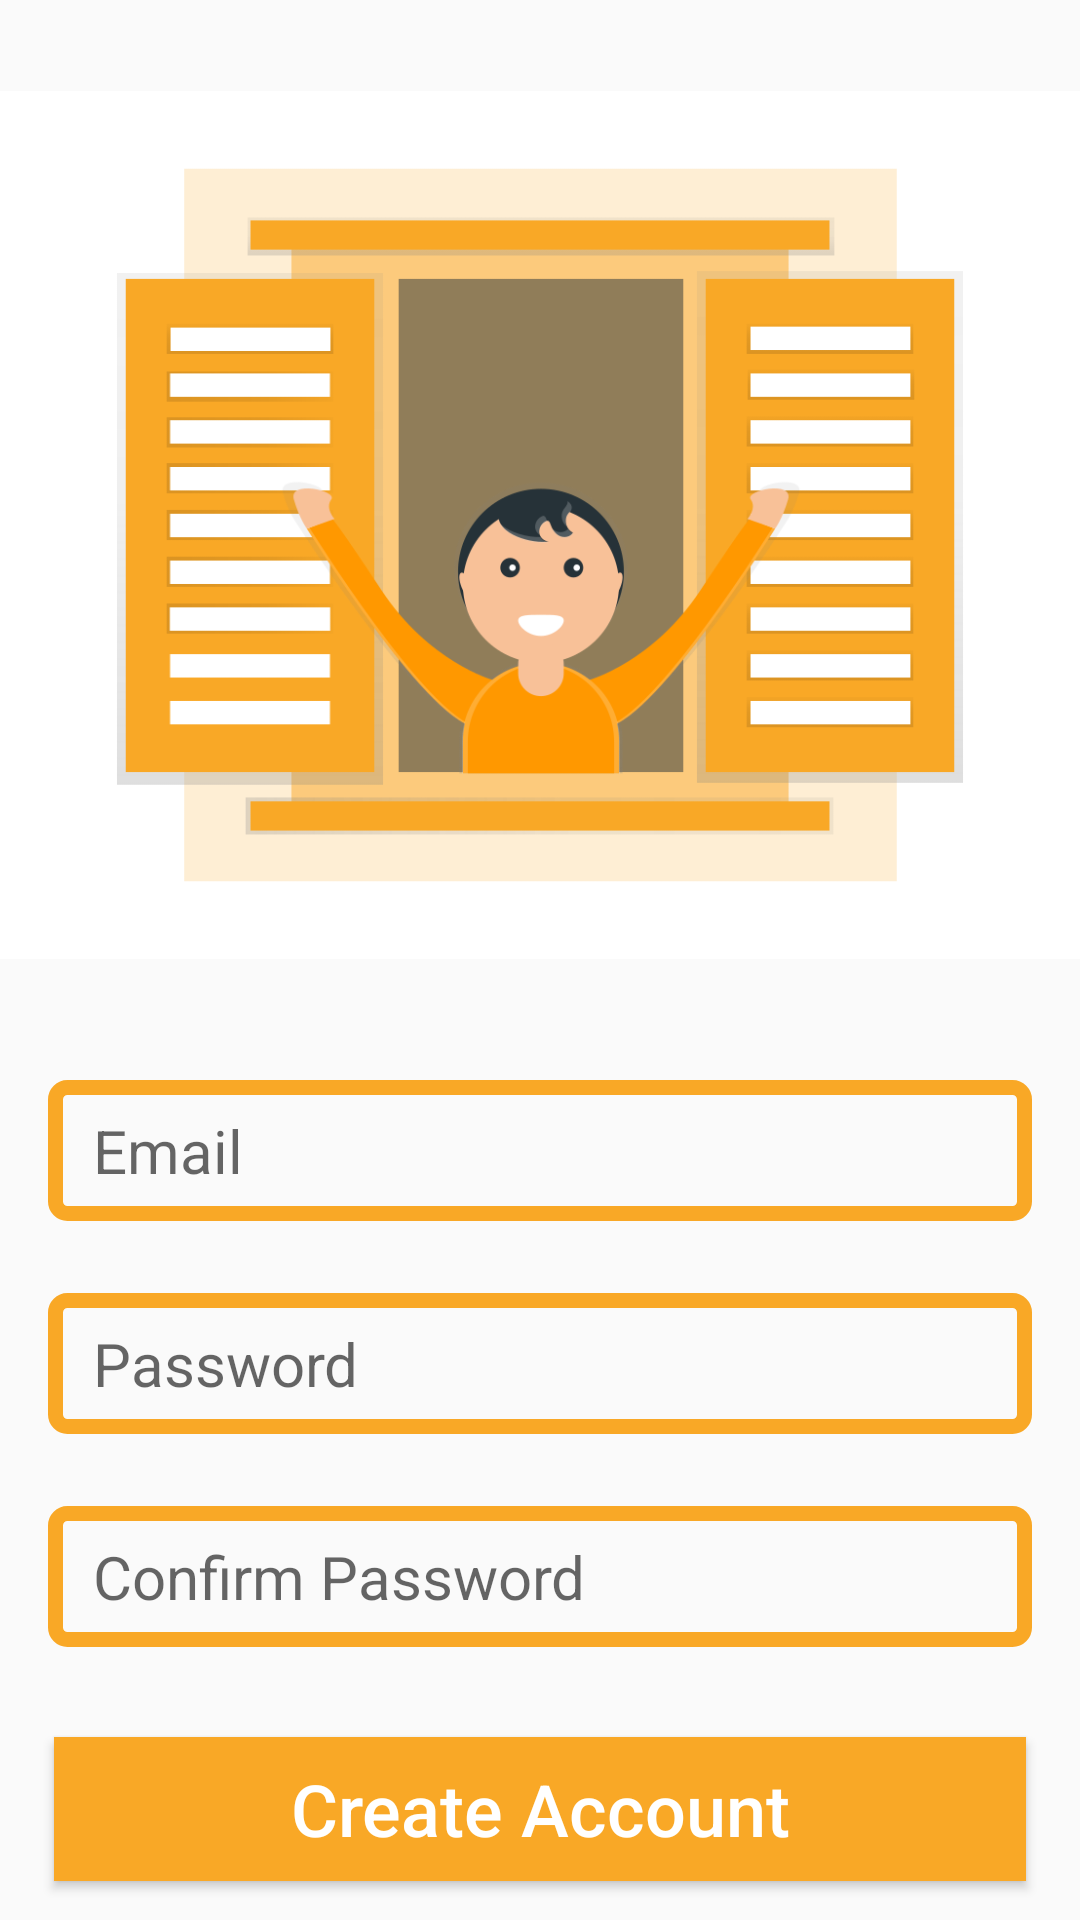

Here is an Android app screen rendered from its layout file. Give the layout XML and the strings, colors and styles it references.
<!-- AndroidManifest.xml: application theme AppTheme -->
<!-- res/layout/activity_register.xml -->
<?xml version="1.0" encoding="utf-8"?>
<RelativeLayout xmlns:android="http://schemas.android.com/apk/res/android"
    xmlns:app="http://schemas.android.com/apk/res-auto"
    xmlns:tools="http://schemas.android.com/tools"
    android:layout_width="match_parent"
    android:layout_height="match_parent"
    tools:context=".RegisterActivity">


    <ImageView
        android:id="@+id/register_image"
        android:layout_width="match_parent"
        android:layout_height="350dp"
        android:layout_alignParentStart="true"
        android:layout_alignParentTop="true"
        android:scaleType="fitCenter"
        android:src="@drawable/reg"></ImageView>

    <EditText
        android:id="@+id/register_email"
        android:layout_width="match_parent"
        android:layout_height="wrap_content"
        android:layout_alignParentStart="true"
        android:layout_below="@+id/register_image"
        android:hint=" Email"
        android:inputType="textEmailAddress"
        android:textSize="20dp"
        android:background="@drawable/inputs"
        android:padding="10dp"
        android:layout_marginTop="10dp"
        android:layout_marginLeft="16dp"
        android:layout_marginRight="16dp"
        android:drawableStart="@drawable/email"
        >
    </EditText>

    <EditText
        android:id="@+id/register_password"
        android:layout_width="match_parent"
        android:layout_height="wrap_content"
        android:layout_alignParentStart="true"
        android:layout_below="@+id/register_email"
        android:hint=" Password"
        android:textSize="20dp"
        android:background="@drawable/inputs"
        android:padding="10dp"
        android:layout_marginTop="24dp"
        android:layout_marginLeft="16dp"
        android:layout_marginRight="16dp"
        android:drawableStart="@drawable/lock"
        android:inputType="textPassword"
        >
    </EditText>

    <EditText
        android:id="@+id/confirm_password"
        android:layout_width="match_parent"
        android:layout_height="wrap_content"
        android:layout_alignParentStart="true"
        android:layout_below="@+id/register_password"
        android:hint=" Confirm Password"
        android:textSize="20dp"
        android:background="@drawable/inputs"
        android:padding="10dp"
        android:layout_marginTop="24dp"
        android:layout_marginLeft="16dp"
        android:layout_marginRight="16dp"
        android:drawableStart="@drawable/lock"
        android:inputType="textPassword"
        >
    </EditText>


    <Button
        android:id="@+id/register_button"
        android:layout_width="match_parent"
        android:layout_height="wrap_content"
        android:text="Create Account"
        android:layout_alignParentStart="true"
        android:layout_below="@+id/confirm_password"
        android:background="@drawable/buttons"
        android:layout_marginTop="30dp"
        android:layout_marginLeft="18dp"
        android:layout_marginRight="18dp"
        android:textColor="@android:color/background_light"
        android:textSize="24sp"
        android:textAllCaps="false"
        >
    </Button>


    <TextView
        android:id="@+id/already_account"
        android:layout_width="match_parent"
        android:layout_height="wrap_content"
        android:layout_alignParentStart="true"
        android:layout_below="@+id/register_button"
        android:textSize="18dp"
        android:text="Already have an account?"
        android:textColor="@color/colorPrimary"
        android:textStyle="bold"
        android:layout_marginTop="25dp"
        android:textAlignment="center"
        >
    </TextView>


</RelativeLayout>
<!-- resources referenced by this layout -->
<resources>
  <color name="colorPrimary">#f9a826</color>
  <!-- drawable buttons (drawable) -->
  <?xml version="1.0" encoding="utf-8"?>
  <shape xmlns:android="http://schemas.android.com/apk/res/android">
  
      <solid
          android:color="@color/colorPrimary"
          >
  
      </solid>
  </shape>
  <!-- drawable inputs (drawable) -->
  <?xml version="1.0" encoding="utf-8"?>
  <shape xmlns:android="http://schemas.android.com/apk/res/android">
  
      <stroke
          android:color="@color/colorPrimary"
          android:width="5dp"
          >
  
      </stroke>
      <corners android:radius="4dp" />
  
  </shape>
  <!-- drawable reg: png bitmap (drawable-v24, 37921 bytes) -->
  <style name="AppTheme" parent="Theme.AppCompat.Light.NoActionBar">
          
          <item name="colorPrimary">@color/colorPrimary</item>
          <item name="colorPrimaryDark">@color/colorPrimaryDark</item>
          <item name="colorAccent">@color/colorAccent</item>
      </style>
  <color name="colorPrimaryDark">#FF9800</color>
  <color name="colorAccent">#E6E6E6</color>
</resources>
